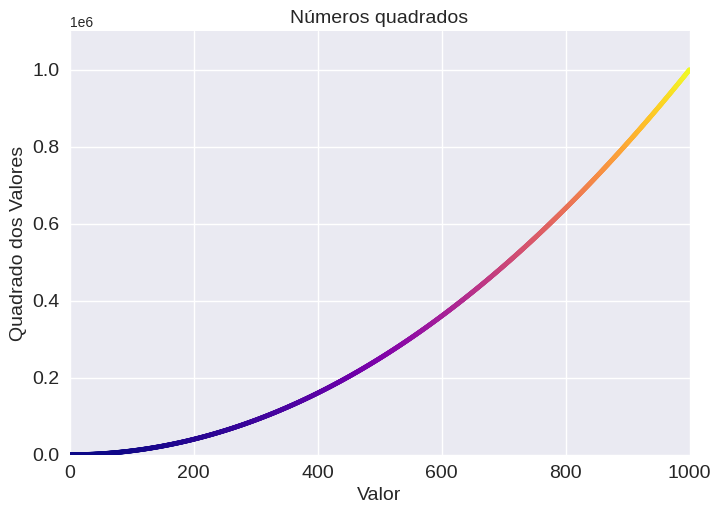

Reproduce this figure in Python.
import matplotlib.pyplot as plt

x_values = range(1, 1_001)
y_values = [x**2 for x in x_values]

plt.style.use('seaborn-v0_8')
fig, ax = plt.subplots()
ax.scatter(x_values, y_values, c=y_values, cmap=plt.cm.plasma, s=10)

# Define o título do gráfico e os exios do rótulo
ax.set_title("Números quadrados", fontsize=14)
ax.set_xlabel("Valor", fontsize=14)
ax.set_ylabel("Quadrado dos Valores", fontsize=14)

# Define o tamanho dos rótulos de marcação de escala
ax.tick_params(labelsize=14)

# Define o intervalo para cada eixo
ax.axis([0, 1_000, 0, 1_100_000])

plt.show()
